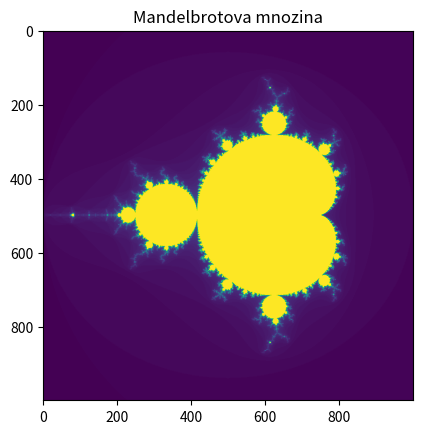

Generate this figure with matplotlib:
import numpy as np
import matplotlib.pyplot as plt

# naplnění matice spirálou čísel
def integer_spiral(n):
    # abychom nemuseli řešit okraj = kontrolovat jestli jsme mimo matici
    # vytvoříme matici o velikosti n+2 x n+2
    # a vyplníme pouze středovou část
    A = np.zeros((n + 2, n + 2))

    pos_row = n//2 + 1  # počáteční pozice: střed matice
    pos_col = n//2 + 1

    i = 1  # číslo, které se bude vkládat do matice

    A[pos_row, pos_col] = i  # vložíme číslo do středu matice
    i += 1
    pos_col += 1  # posuneme se na první volné místo

    while i <= n**2:  # dokud nejsme na konci matice
        A[pos_row, pos_col] = i  # vložíme číslo na aktuální pozici
        i += 1  # zvýšíme číslo, které se má vložit
        if A[pos_row - 1, pos_col] != 0 and A[pos_row, pos_col + 1] == 0:
            pos_col += 1  # posuneme se doprava
        elif A[pos_row, pos_col - 1] != 0:
            pos_row -= 1  # posuneme se nahoru
        elif A[pos_row + 1, pos_col] != 0:
            pos_col -= 1  # posuneme se doleva
        else:
            pos_row += 1  # posuneme se dolů

    return A[1:-1, 1:-1]  # ořízneme nulový okraj


A = integer_spiral(7)
print(A)

def integer_spiral_numpy(n):
    A = np.zeros((n + 2, n + 2))
    stred = n // 2 + 1
    A[stred, stred] = 1
    i = 2
    
    for posun in range(1, stred):
        dolu, nahoru = stred - posun, stred + posun
        doprava, doleva = stred - posun, stred + posun
        
        A[nahoru-1:dolu-1:-1, doleva] = np.arange(i, i + (nahoru - dolu))  # Prava hrana
        i += (nahoru - dolu)
        
        A[dolu, doleva-1:doprava-1:-1] = np.arange(i, i + (doleva - doprava))  # Horni hrana
        i += (doleva - doprava)
        
        A[dolu+1:nahoru, doprava] = np.arange(i, i + (nahoru - dolu - 1))  # Leva hrana
        i += (nahoru - dolu - 1)
        
        A[nahoru, doprava:doleva+1] = np.arange(i, i + (doleva - doprava + 1))  # Dolni hrana
        i += (doleva - doprava + 1)
    
    return A[1:-1, 1:-1]


# Ověření výsledku
A = integer_spiral_numpy(7)
print(A)


n_values = [101, 1001, 10001]
for n in n_values:
    print(f"n = {n}")
    %timeit integer_spiral(n)
    %timeit integer_spiral_numpy(n)


def mandelbrot_set(x_min = -2, x_max = 1, y_min = -1.5, y_max = 1.5, n = 1000, k = 100):
    x, y = np.mgrid[-2:1:n*1j, -1.5:1.5:n*1j]
    c = x + 1j * y
    z = np.zeros_like(c)
    divergence_matrix = np.full(c.shape, k)
    
    for i in range(k):
        m = np.abs(z) < 2
        z[m] = z[m]**2 + c[m]
        divergence_matrix[m] = i
    
    return divergence_matrix

n = 1000
k = 100

divergence_matrix = mandelbrot_set(n=n, k=k)
plt.title("Mandelbrotova mnozina")
plt.imshow(divergence_matrix.T)

